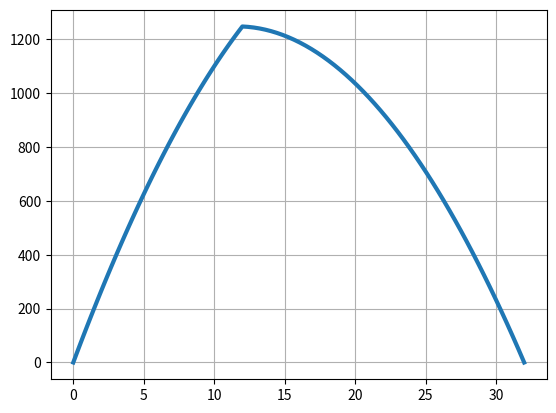

This chart was generated by the following Python code:
import matplotlib.pyplot as plt
import numpy as np


def factoredLoads(DL=0, LL=0, S=0, R=0, W=0, E=0, Lr=0):
	#LRFD
	LC1 = 1.4*DL
	LC2 = 1.2*DL + 1.6*LL +0.5*max(Lr,S,R)
	LC3 = 1.2*DL + 1.6*max(Lr,S,R) + max(0.5*LL,0.8*W)
	LC4 = 1.2*DL + 1.6*W + 0.5*LL + 0.5*max(Lr,S,R)
	LC5 = 1.2*DL + 1.0*E + 0.5*LL + 0.2*S
	LC6 = 0.9*DL + 1.6*W
	LC7 = 0.9*DL + 1.0*E
	
	LC = [LC1, LC2, LC3, LC4, LC5, LC6, LC7]
	
	for i, item in enumerate(LC, start=1):
		print('LC%i: %.2f' % (i, item))
	print('\n')
	
	return max(LC)

Q = factoredLoads(DL=16, LL=32)
w = factoredLoads(DL=1, LL=3)
P = factoredLoads(DL=100, LL=200)

L1 = 12
L2 = 20
Ay = 140

L = [0, L1, L1+L2]
M = [lambda x: Ay * x - 0.5 * w * x**2, 
			lambda x: Ay * x - Q*(x - L1) - 0.5 * w * x ** 2]

M1 = []
x1 = []
for i, func in enumerate(M):
	x = np.linspace(L[i], L[i+1])
	x1.extend(x)
	M1.extend([func(x) for x in x])


plt.grid(True)
plt.plot(x1, M1, lw=3)
plt.show()

		
def Cb(M, M1, L0, L1):
	# function requires list of moment expressions, list of all moments, 
	# and the starting and ending length to return the Cb for each span.
	Mmax = max(M1)
	Length = (L1-L0)
	Ma = M(L0 + Length/4)
	Mb = M(L0 + Length/2)
	Mc = M(L0 + 3*Length/4)
	
	print('Mmax: %.3f' % Mmax)
	print('Ma: %.3f' % Ma)
	print('Mb: %.3f' % Mb)
	print('Mc: %.3f' % Mc)
	
	top = 12.5 * Mmax
	bot = 2.5 * Mmax + 3*Ma + 4*Mb + 3*Mc
	
	return top / bot
	
for i, func in enumerate(M):
	print('Cb: %.3f' % Cb(func, M1, L[i], L[i+1]))
	
	
	
